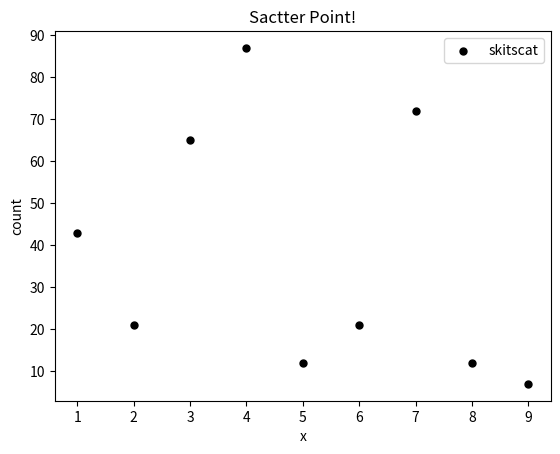

Reproduce this figure in Python.
#!/usr/bin/env python3
# -*- coding: utf-8 -*-
#a test for drawing a scatter points

__author__ = 'AlbertS'

import matplotlib.pyplot as plt

x = [1,2,3,4,5,6,7,8,9]
y = [43,21,65,87,12,21,72,12,7]

plt.scatter(x,y, label='skitscat', color='k', s=25, marker="o")

plt.xlabel('x')
plt.ylabel('count')

plt.title('Sactter Point!')
plt.legend()
plt.show()

